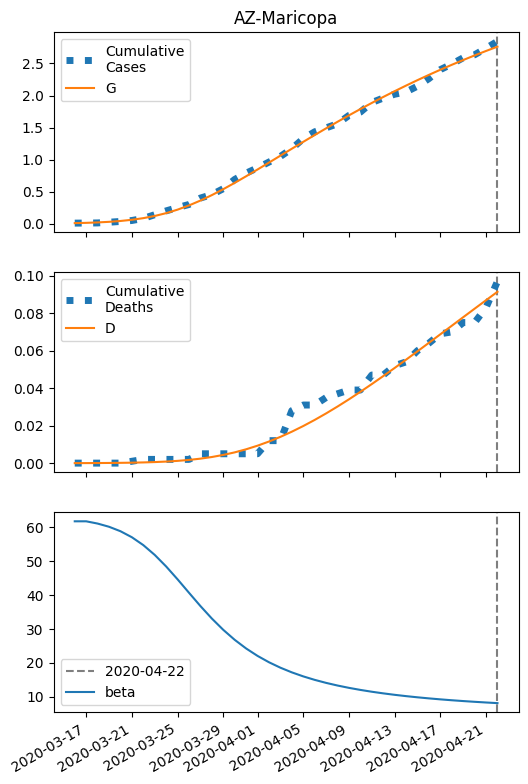

Source data for this figure (header and first rows):
series, 2020-03-16, 2020-03-17, 2020-03-18, 2020-03-19, 2020-03-20, 2020-03-21, 2020-03-22, 2020-03-23, 2020-03-24, 2020-03-25, 2020-03-26, 2020-03-27, 2020-03-28, 2020-03-29, 2020-03-30, 2020-03-31, 2020-04-01, 2020-04-02, 2020-04-03, 2020-04-04, 2020-04-05, 2020-04-06, 2020-04-07
S, 40180, 40176, 40169, 40160, 40147, 40128, 40103, 40069, 40025, 39970, 39904, 39828, 39743, 39650, 39552, 39449, 39343, 39235, 39127, 39019, 38912, 38805, 38701
I, 8.0, 11.78, 17.29, 25.21, 36.48, 52.18, 73.55, 101.7, 137.6, 181.4, 232.6, 290, 351.9, 416.4, 481.7, 546, 608.1, 667, 721.9, 772.3, 817.9, 858.7, 894.5
IH, 0.32, 0.4599, 0.6725, 0.9857, 1.44, 2.089, 3.001, 4.254, 5.93, 8.098, 10.8, 14.03, 17.73, 21.83, 26.2, 30.73, 35.28, 39.75, 44.07, 48.15, 51.95, 55.44, 58.59
IN, 0.32, 0.6068, 1.015, 1.601, 2.443, 3.649, 5.357, 7.742, 11.01, 15.37, 21.03, 28.15, 36.82, 47.07, 58.84, 71.99, 86.36, 101.7, 117.8, 134.5, 151.4, 168.4, 185.2
D, 0.01, 0.03005, 0.05887, 0.101, 0.1628, 0.253, 0.3838, 0.5718, 0.8384, 1.21, 1.717, 2.394, 3.273, 4.384, 5.752, 7.394, 9.319, 11.53, 14.02, 16.78, 19.8, 23.05, 26.53
R, 0.0, 0.1932, 0.4862, 0.928, 1.587, 2.561, 3.984, 6.041, 8.972, 13.08, 18.73, 26.31, 36.25, 48.94, 64.74, 83.96, 106.8, 133.4, 163.9, 198.1, 236.2, 277.9, 323.1
G, 8.0, 12.42, 18.87, 28.18, 41.46, 60.08, 85.62, 119.7, 163.7, 218.5, 284.2, 360.2, 445.3, 538, 636.6, 739.4, 845.2, 952.8, 1061, 1169, 1277, 1383, 1487
H, 20037, 20037, 20037, 20037, 20037, 20037, 20037, 20037, 20037, 20037, 20037, 20037, 20037, 20037, 20037, 20037, 20037, 20037, 20037, 20037, 20037, 20037, 20037
beta, 61.74, 61.74, 61.07, 60.13, 58.81, 57.04, 54.72, 51.83, 48.41, 44.62, 40.65, 36.74, 33.05, 29.72, 26.77, 24.22, 22.03, 20.16, 18.55, 17.18, 15.99, 14.96, 14.07
